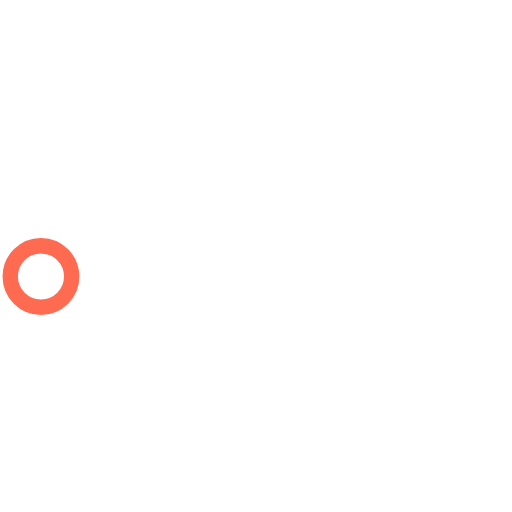
t = 0.00 s
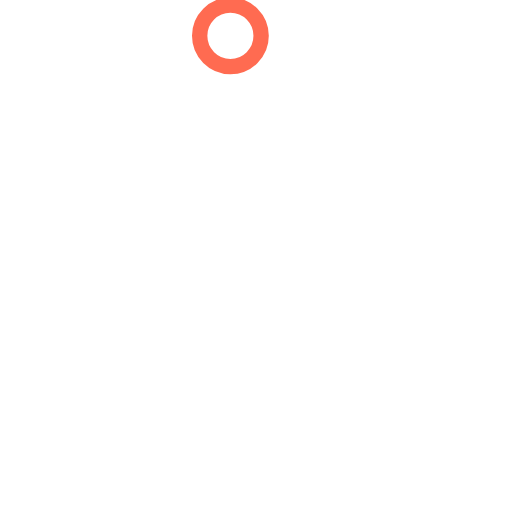
t = 0.50 s
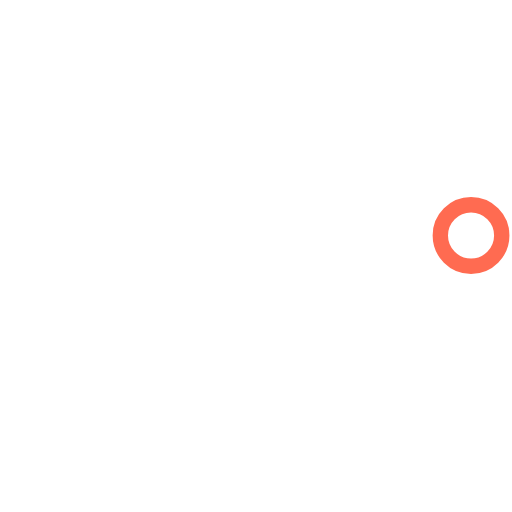
t = 1.00 s
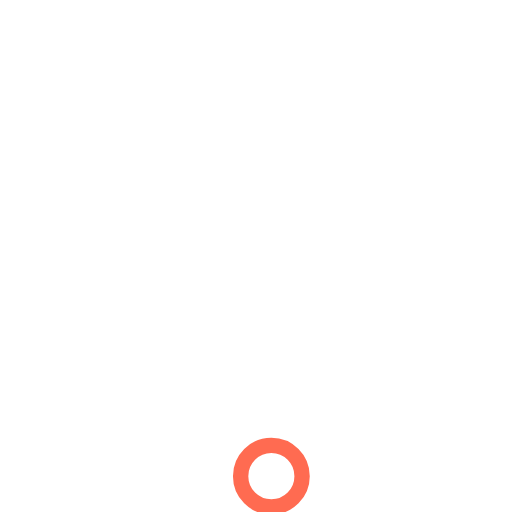
t = 1.50 s

The animated SVG that drew these frames (rendered in a browser with its animation timeline set to each time). Animation: 1 SMIL element (animateTransform=1); one cycle of 2.00 s, repeats indefinitely.

<svg version="1.1" id="L3" xmlns="http://www.w3.org/2000/svg" xmlns:xlink="http://www.w3.org/1999/xlink" x="0px" y="0px" viewBox="0 0 100 100" enable-background="new 0 0 0 0" xml:space="preserve">
<circle fill="none" stroke="#fff" stroke-width="4" cx="50" cy="50" r="44" style="opacity:0.6;"></circle>
  <circle fill="#fff" stroke="#ff6b51" stroke-width="3" cx="8" cy="54" r="6" transform="rotate(56.0809 50 48.6231)">
    <animateTransform attributeName="transform" dur="2s" type="rotate" from="0 50 48" to="360 50 52" repeatCount="indefinite"></animateTransform>
    
  </circle>
</svg>